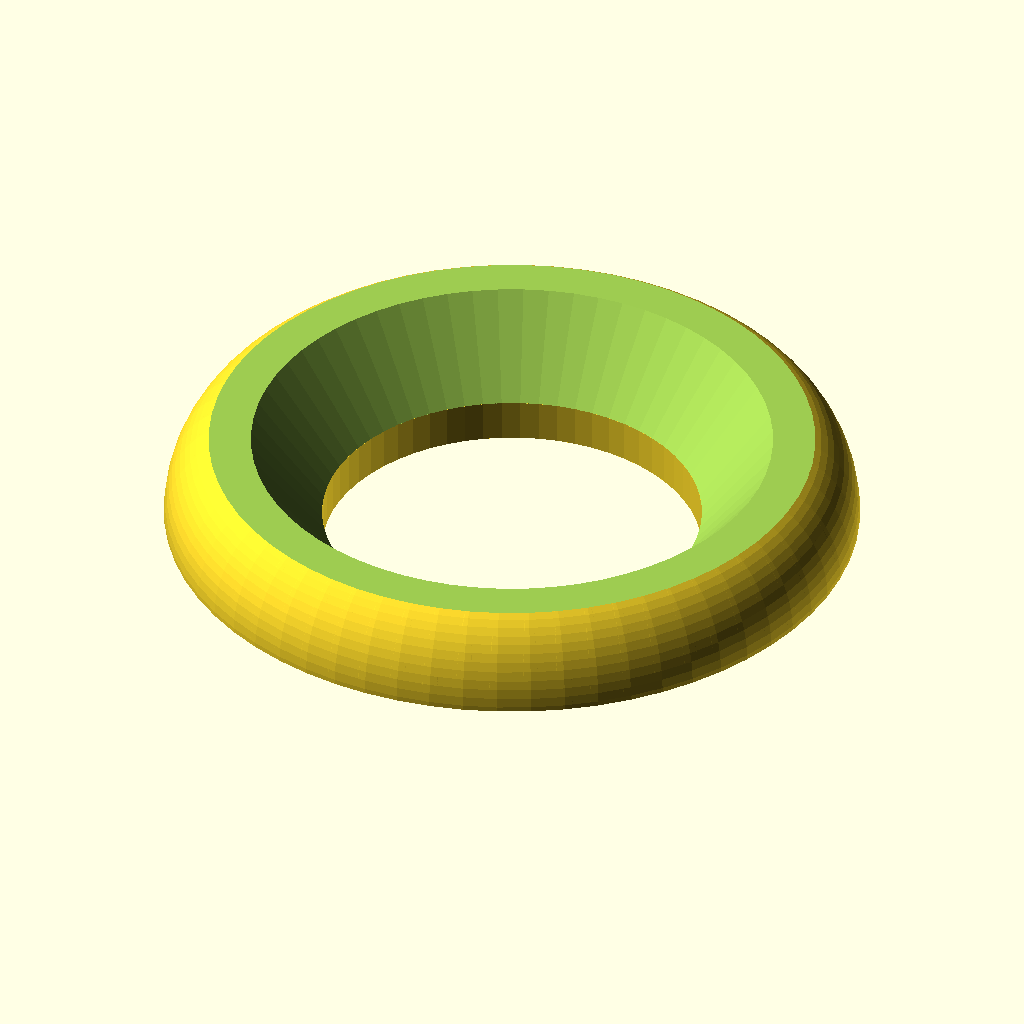
Cell 1 — every parameter at its default value.
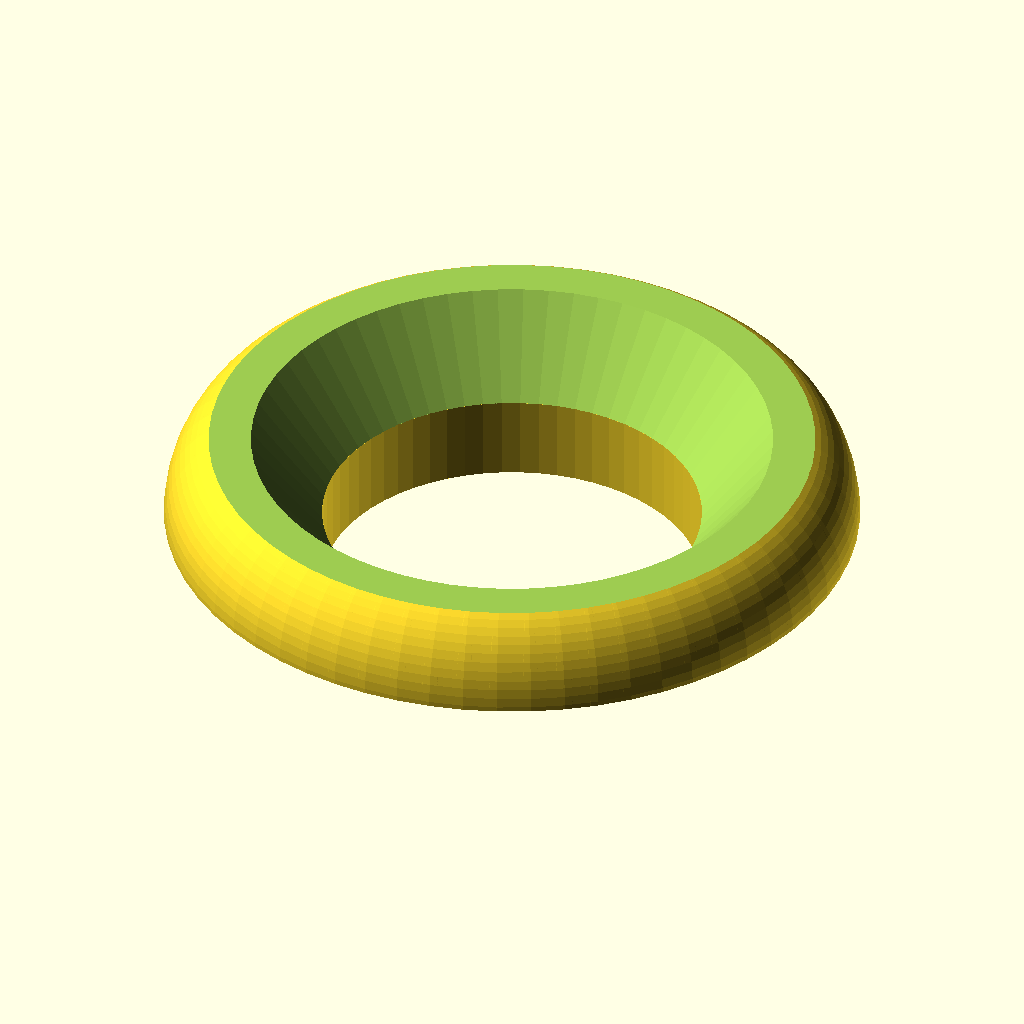
Cell 2: the same model with rim_depth = 1.6.
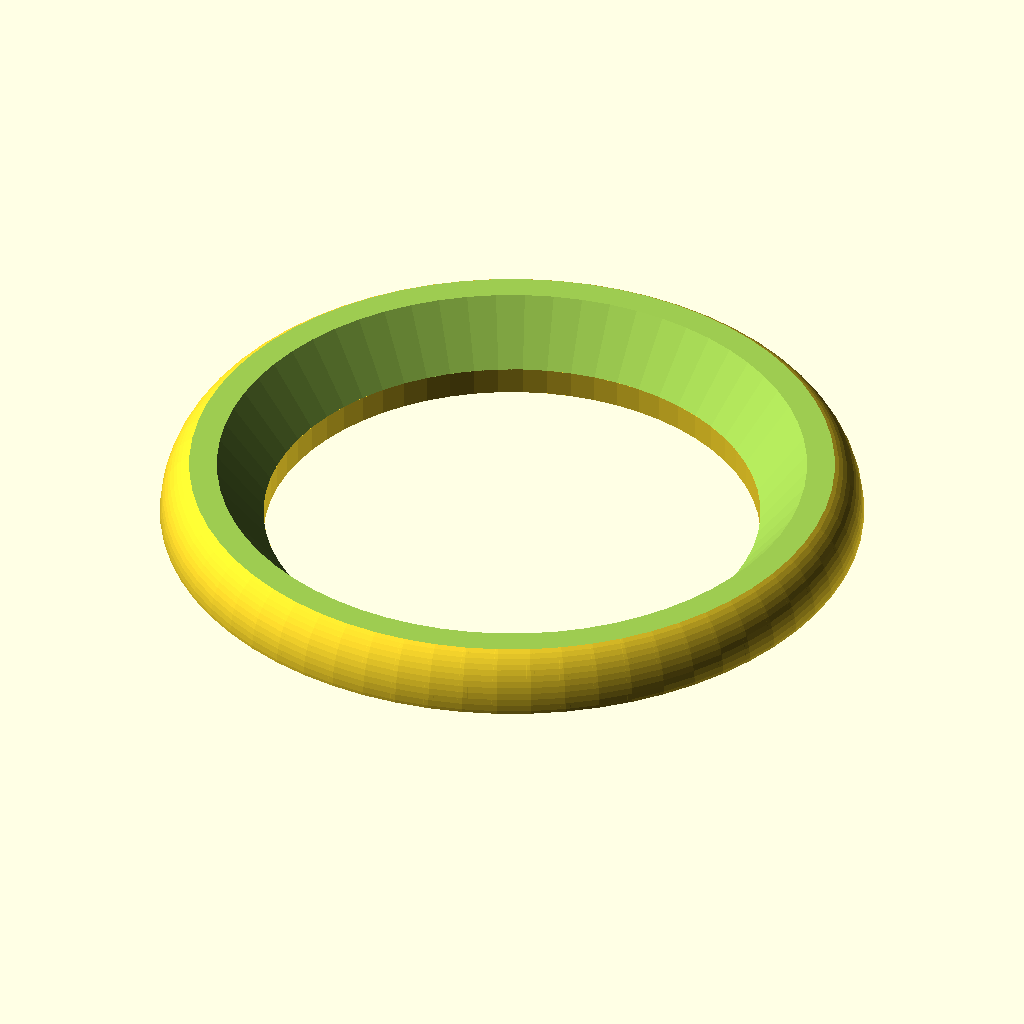
Cell 3: the same model with inner_dia = 14.4.
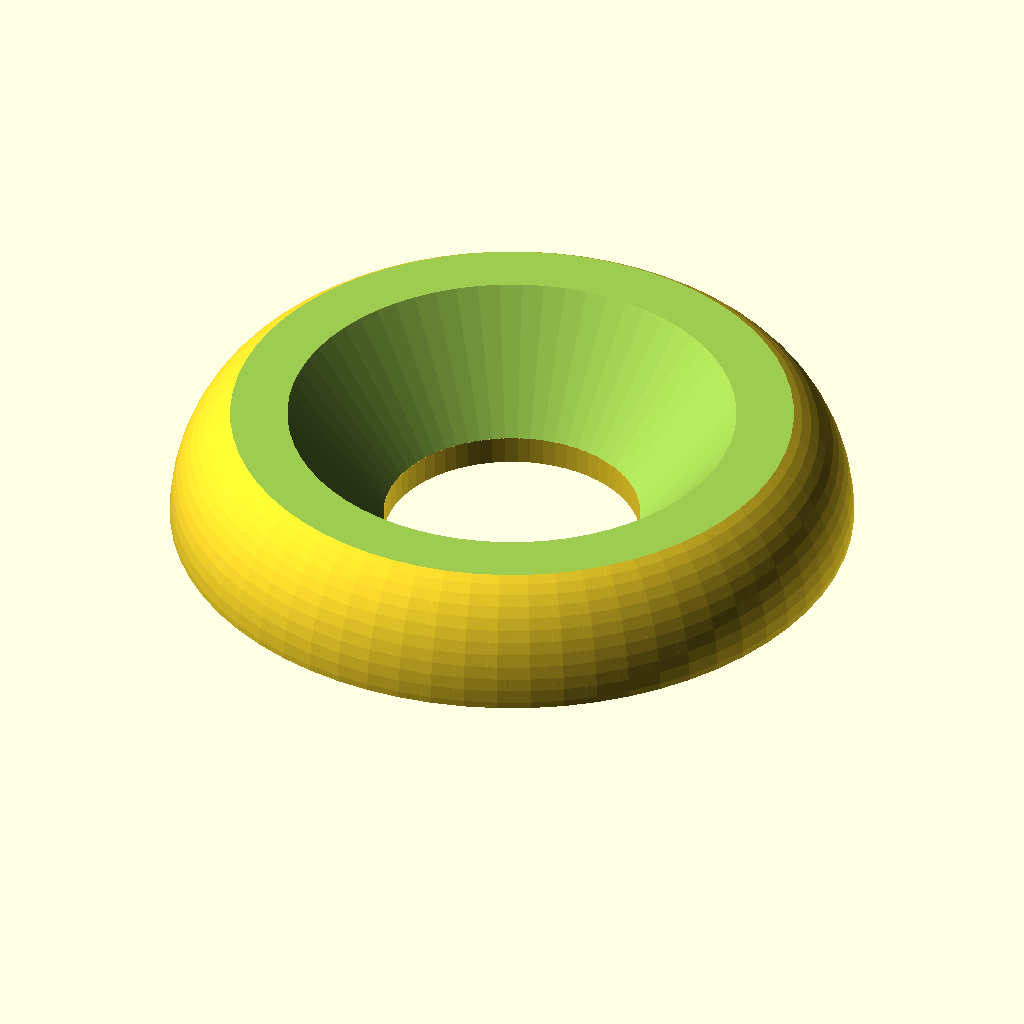
Cell 4: the same model with rim_shield_thick = 6.
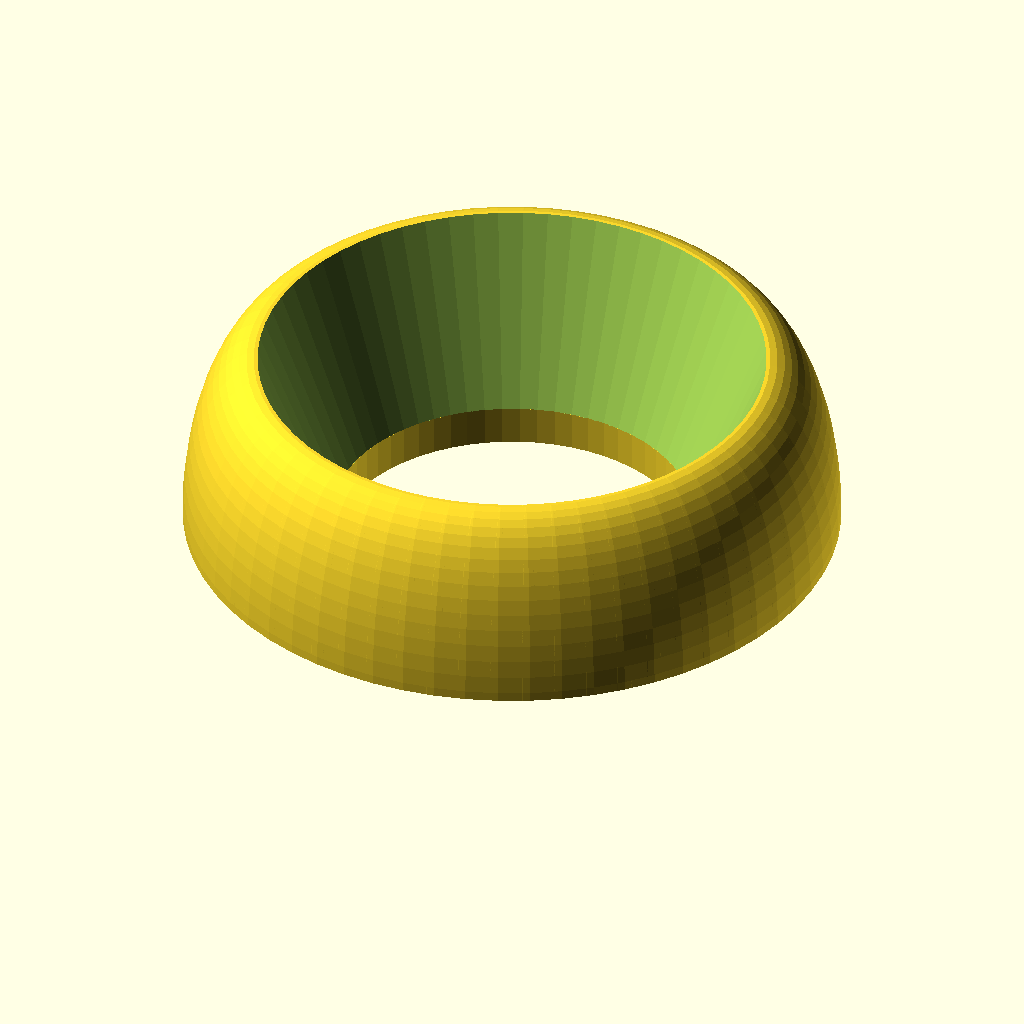
Cell 5: the same model with squish = 2.5.
The same orthographic view direction (rotation 55°, 0°, 25°; colour scheme Cornfield) for every cell, with the view re-fitted per cell, so scale and position can differ between cells.
Source of the model, pebble-fred-camera-shield.scad:
// Pebble Fred Camera Shield

$fn = 64;

rim_thick = 0.4;
rim_depth = 0.8;
inner_dia = 7.2;
rim_shield_thick = 3.0;
squish = 1.25;

module rimInsert() {
    translate([0,0,-rim_depth])
    linear_extrude(rim_depth)
    difference() {
        circle(d=inner_dia+2*rim_thick);
        circle(d=inner_dia);
    }
}
rimInsert();

module offsetSphere(amount, dia) {
    translate([amount+dia/2,0,0])
    scale([1,1,squish])
    sphere(d=dia);
}

module rimShield() {
    difference() {
        for (i=[0:$fn-1]) {
            hull() {
                rotate([0,0,i*360/$fn])
                offsetSphere(inner_dia/2, rim_shield_thick);
                rotate([0,0,(i+1)*360/$fn])
                offsetSphere(inner_dia/2, rim_shield_thick);
            }
        }
        translate([0,0,-inner_dia/2-rim_shield_thick])
        cube(inner_dia+2*rim_shield_thick, center=true);
        cylinder(h=rim_shield_thick*squish, d1=inner_dia, d2=inner_dia+2*rim_shield_thick);
        translate([0,0,squish*1.25*rim_shield_thick+inner_dia/2])
        cube(2*rim_shield_thick+inner_dia, center=true);
    }
} 
rimShield();
//cube(rim_shield_thick/2);
Customizer parameters (derived from the source; name, type, default, range or options):
rim_thick: number, default 0.4
rim_depth: number, default 0.8
inner_dia: number, default 7.2
rim_shield_thick: number, default 3
squish: number, default 1.25
